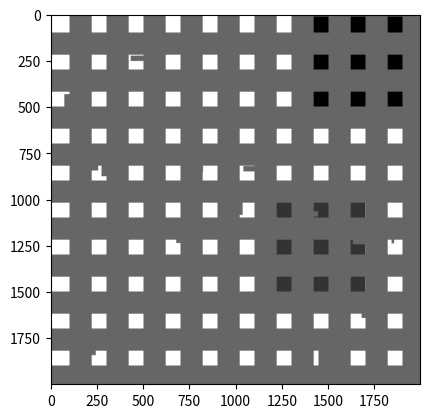

Generate this figure with matplotlib:
import numpy as np
import matplotlib.pyplot as plt

# Create a 2000x2000 obstacle map
obstacle_map = np.ones((2000, 2000))

# Add initial obstacles
obstacle_map[12:600, 1300:2000] = 0.5
obstacle_map[1000:1599, 1177:1699] = 0.6
obstacle_map[1000:800, 100:900] = 0.8

# Add maze-like obstacles
def add_obstacle(x_start, y_start, x_end, y_end):
    obstacle_map[x_start:x_end, y_start:y_end] = 0.7

# Vertical walls
for x in range(100, 2000, 200):
    add_obstacle(0, x, 2000, x + 120)

# Horizontal walls
for y in range(100, 2000, 200):
    add_obstacle(y, 0, y + 120, 2000)

# Add some random obstacles
for _ in range(50):
    x_start = np.random.randint(0, 1900)
    y_start = np.random.randint(0, 1900)
    width = np.random.randint(10, 100)
    height = np.random.randint(10, 100)
    add_obstacle(x_start, y_start, min(x_start + width, 2000), min(y_start + height, 2000))

# Save the obstacle map
np.save('obstacle_grid8.npy', obstacle_map)

# Display the obstacle map
plt.imshow(obstacle_map, cmap='gray')
plt.show()
